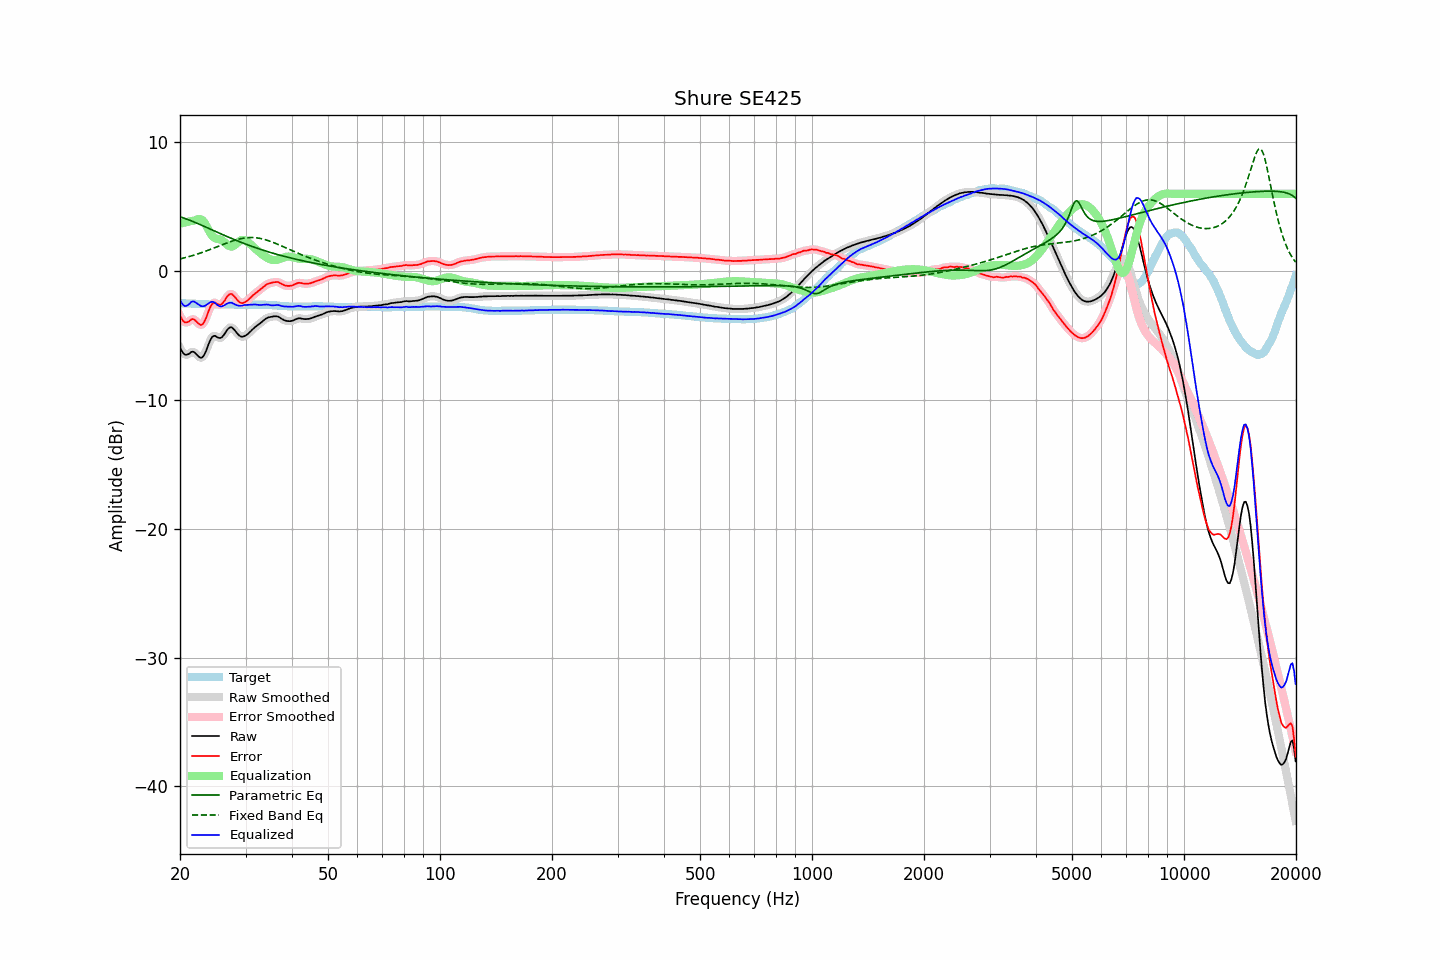

The data file committed next to this chart (first rows):
frequency, raw, error, smoothed, error_smoothed, equalization, parametric_eq, fixed_band_eq, equalized_raw, equalized_smoothed, target
20.00, -5.93, -3.44, -5.93, -3.44, 3.69, 4.22, 0.95, -2.24, -2.24, -2.49
20.20, -6.18, -3.69, -6.18, -3.69, 3.71, 4.18, 0.98, -2.46, -2.47, -2.49
20.40, -6.37, -3.87, -6.36, -3.86, 3.74, 4.13, 1.01, -2.63, -2.62, -2.50
20.61, -6.48, -3.98, -6.47, -3.97, 3.77, 4.09, 1.04, -2.72, -2.70, -2.50
20.81, -6.50, -3.99, -6.50, -3.99, 3.80, 4.05, 1.07, -2.70, -2.70, -2.51
21.02, -6.46, -3.95, -6.45, -3.94, 3.83, 4.00, 1.11, -2.63, -2.63, -2.51
21.23, -6.39, -3.87, -6.37, -3.85, 3.86, 3.95, 1.14, -2.53, -2.51, -2.52
21.44, -6.28, -3.76, -6.29, -3.77, 3.89, 3.90, 1.18, -2.39, -2.41, -2.52
21.66, -6.25, -3.72, -6.27, -3.74, 3.89, 3.85, 1.21, -2.35, -2.37, -2.53
21.87, -6.30, -3.77, -6.31, -3.78, 3.93, 3.80, 1.25, -2.37, -2.39, -2.53
22.09, -6.43, -3.89, -6.42, -3.88, 3.97, 3.75, 1.29, -2.46, -2.45, -2.54
22.31, -6.56, -4.02, -6.56, -4.02, 4.02, 3.69, 1.33, -2.54, -2.54, -2.54
22.54, -6.67, -4.12, -6.67, -4.13, 4.04, 3.64, 1.37, -2.62, -2.63, -2.54
22.76, -6.74, -4.19, -6.72, -4.17, 4.03, 3.59, 1.42, -2.71, -2.69, -2.55
22.99, -6.68, -4.13, -6.67, -4.12, 3.95, 3.53, 1.46, -2.73, -2.72, -2.55
23.22, -6.52, -3.96, -6.51, -3.95, 3.80, 3.48, 1.50, -2.71, -2.71, -2.56
23.45, -6.26, -3.70, -6.25, -3.69, 3.60, 3.42, 1.55, -2.66, -2.65, -2.56
23.69, -5.93, -3.37, -5.94, -3.37, 3.36, 3.36, 1.60, -2.57, -2.57, -2.56
23.92, -5.60, -3.03, -5.61, -3.04, 3.12, 3.31, 1.64, -2.48, -2.48, -2.57
24.16, -5.32, -2.74, -5.32, -2.76, 2.91, 3.25, 1.69, -2.41, -2.42, -2.57
24.40, -5.12, -2.55, -5.13, -2.55, 2.74, 3.20, 1.74, -2.38, -2.39, -2.57
24.65, -5.03, -2.46, -5.04, -2.46, 2.62, 3.14, 1.79, -2.41, -2.42, -2.57
24.89, -5.03, -2.45, -5.04, -2.47, 2.55, 3.08, 1.84, -2.48, -2.50, -2.58
25.14, -5.12, -2.54, -5.11, -2.53, 2.51, 3.03, 1.89, -2.61, -2.60, -2.58
25.39, -5.18, -2.60, -5.17, -2.59, 2.49, 2.97, 1.94, -2.69, -2.68, -2.58
25.65, -5.20, -2.62, -5.19, -2.60, 2.45, 2.92, 1.99, -2.74, -2.73, -2.58
25.91, -5.14, -2.56, -5.13, -2.55, 2.40, 2.86, 2.03, -2.74, -2.73, -2.58
26.16, -4.99, -2.41, -5.00, -2.42, 2.31, 2.81, 2.08, -2.69, -2.69, -2.58
26.43, -4.83, -2.25, -4.82, -2.24, 2.20, 2.75, 2.13, -2.63, -2.62, -2.58
26.69, -4.63, -2.04, -4.63, -2.05, 2.09, 2.70, 2.18, -2.54, -2.55, -2.59
26.96, -4.47, -1.88, -4.48, -1.89, 1.99, 2.64, 2.23, -2.48, -2.49, -2.59
27.23, -4.38, -1.79, -4.38, -1.79, 1.92, 2.59, 2.27, -2.46, -2.46, -2.59
27.50, -4.36, -1.77, -4.38, -1.78, 1.90, 2.54, 2.31, -2.45, -2.47, -2.59
27.77, -4.45, -1.86, -4.45, -1.86, 1.94, 2.49, 2.36, -2.51, -2.51, -2.59
28.05, -4.59, -1.99, -4.58, -1.99, 2.01, 2.43, 2.39, -2.57, -2.57, -2.60
28.33, -4.75, -2.15, -4.75, -2.15, 2.12, 2.38, 2.43, -2.63, -2.63, -2.60
28.62, -4.89, -2.29, -4.89, -2.29, 2.23, 2.33, 2.47, -2.67, -2.67, -2.60
28.90, -5.02, -2.41, -5.01, -2.40, 2.33, 2.28, 2.50, -2.69, -2.68, -2.61
29.19, -5.08, -2.47, -5.08, -2.46, 2.40, 2.23, 2.52, -2.68, -2.68, -2.61
29.48, -5.10, -2.49, -5.09, -2.47, 2.43, 2.19, 2.55, -2.67, -2.66, -2.61
29.78, -5.05, -2.43, -5.06, -2.44, 2.41, 2.14, 2.57, -2.63, -2.64, -2.62
30.08, -4.99, -2.37, -4.99, -2.37, 2.36, 2.09, 2.58, -2.63, -2.63, -2.62
30.38, -4.90, -2.28, -4.90, -2.27, 2.28, 2.04, 2.60, -2.62, -2.62, -2.62
30.68, -4.79, -2.17, -4.79, -2.17, 2.18, 2.00, 2.60, -2.61, -2.61, -2.62
30.99, -4.67, -2.05, -4.67, -2.05, 2.07, 1.95, 2.61, -2.60, -2.60, -2.62
31.30, -4.54, -1.92, -4.54, -1.93, 1.95, 1.91, 2.60, -2.59, -2.59, -2.62
31.61, -4.43, -1.82, -4.43, -1.81, 1.84, 1.86, 2.60, -2.59, -2.59, -2.61
31.93, -4.32, -1.71, -4.32, -1.71, 1.72, 1.82, 2.59, -2.60, -2.60, -2.61
32.24, -4.23, -1.62, -4.22, -1.62, 1.61, 1.78, 2.57, -2.61, -2.61, -2.61
32.57, -4.13, -1.52, -4.13, -1.52, 1.50, 1.73, 2.55, -2.62, -2.62, -2.61
32.89, -4.04, -1.43, -4.03, -1.42, 1.40, 1.69, 2.53, -2.63, -2.63, -2.61
33.22, -3.93, -1.32, -3.93, -1.32, 1.30, 1.65, 2.50, -2.62, -2.62, -2.61
33.55, -3.83, -1.22, -3.83, -1.21, 1.21, 1.61, 2.47, -2.61, -2.61, -2.61
33.89, -3.73, -1.12, -3.73, -1.11, 1.13, 1.57, 2.44, -2.60, -2.60, -2.61
34.23, -3.65, -1.03, -3.65, -1.03, 1.05, 1.53, 2.40, -2.60, -2.60, -2.62
34.57, -3.59, -0.97, -3.60, -0.97, 0.98, 1.49, 2.36, -2.60, -2.61, -2.62
34.92, -3.57, -0.94, -3.56, -0.93, 0.93, 1.46, 2.32, -2.64, -2.63, -2.63
35.27, -3.55, -0.91, -3.54, -0.90, 0.89, 1.42, 2.27, -2.66, -2.65, -2.64
35.62, -3.52, -0.87, -3.52, -0.87, 0.86, 1.38, 2.22, -2.65, -2.66, -2.65
35.97, -3.51, -0.86, -3.50, -0.85, 0.86, 1.35, 2.17, -2.65, -2.65, -2.65
... 635 more rows
